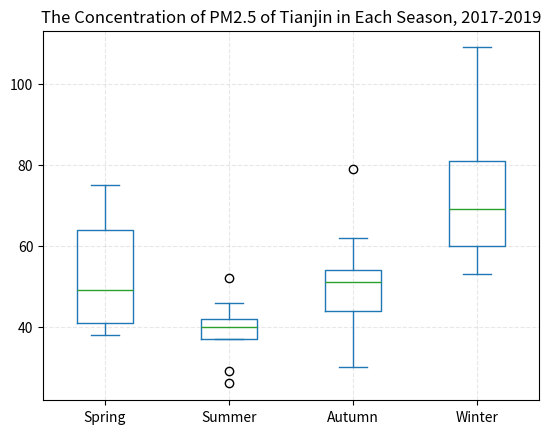

Python code for this plot:
import numpy as np
import pandas as pd
import matplotlib.pyplot as plt
data = {
'Spring': [70, 64, 41, 75, 44, 38, 54, 49, 41],
'Summer': [42, 41, 26, 40, 38, 29, 46, 52, 37],
'Autumn': [54, 62, 53, 30, 44, 79, 41, 50, 51],
"Winter": [61, 81, 78, 53, 60, 53, 69, 109, 85]
}
df = pd.DataFrame(data)
df.plot.box(title="The Concentration of PM2.5 of Tianjin in Each Season, 2017-2019")
plt.grid(linestyle="--", alpha=0.3)
plt.show()
